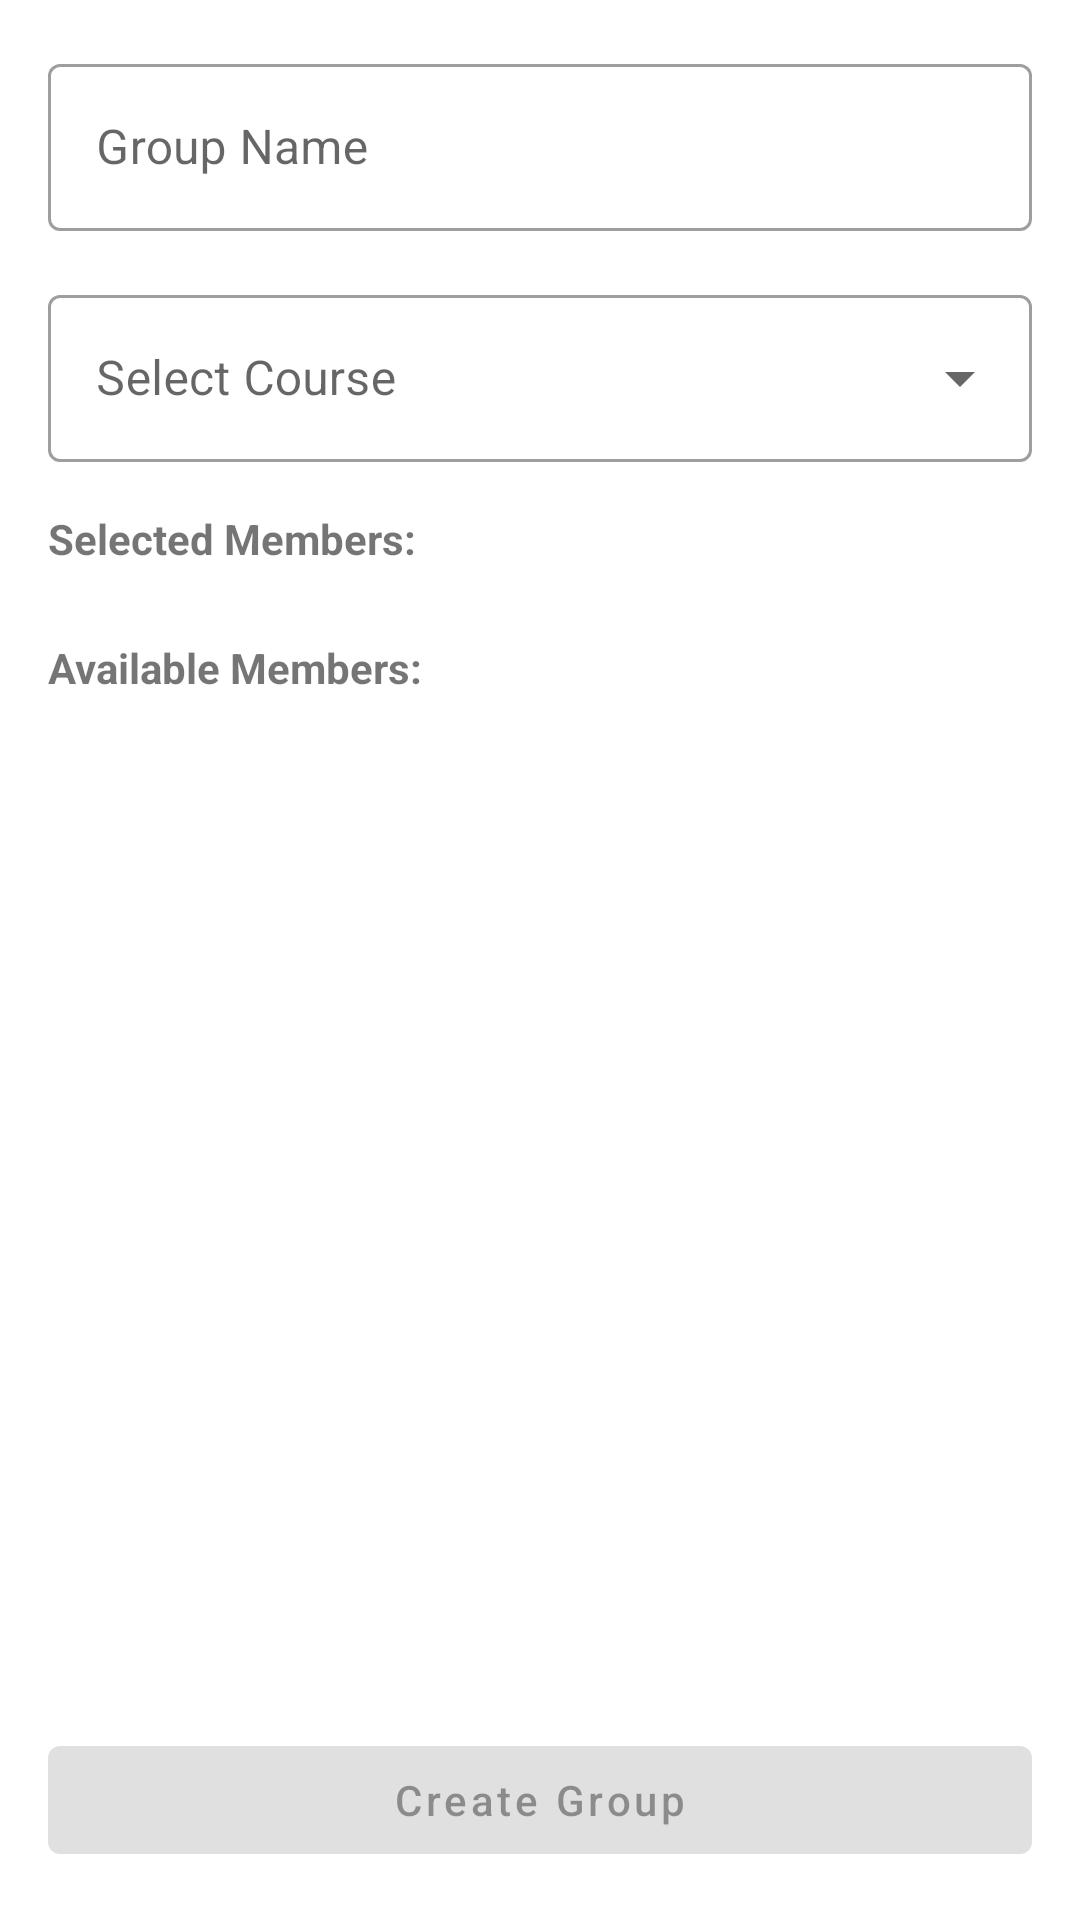

Layout XML and referenced resources for this Android screen:
<!-- AndroidManifest.xml: application theme Theme.StudyBuddy -->
<!-- res/layout/dialog_create_group_with_members.xml -->
<?xml version="1.0" encoding="utf-8"?>
<LinearLayout
    xmlns:android="http://schemas.android.com/apk/res/android"
    android:id="@+id/dialog_root"
    android:layout_width="match_parent"
    android:layout_height="wrap_content"
    android:minWidth="300dp"
    android:orientation="vertical"
    android:padding="16dp">

    
    <com.google.android.material.textfield.TextInputLayout
        style="@style/Widget.MaterialComponents.TextInputLayout.OutlinedBox"
        android:layout_width="match_parent"
        android:layout_height="wrap_content"
        android:layout_marginBottom="16dp">

        <com.google.android.material.textfield.TextInputEditText
            android:id="@+id/groupNameInput"
            android:layout_width="match_parent"
            android:layout_height="wrap_content"
            android:hint="Group Name" />

    </com.google.android.material.textfield.TextInputLayout>

    
    <com.google.android.material.textfield.TextInputLayout
        style="@style/Widget.MaterialComponents.TextInputLayout.OutlinedBox.ExposedDropdownMenu"
        android:layout_width="match_parent"
        android:layout_height="wrap_content"
        android:layout_marginBottom="16dp"
        android:hint="Select Course">

        <AutoCompleteTextView
            android:id="@+id/courseSpinner"
            android:layout_width="match_parent"
            android:layout_height="wrap_content"
            android:inputType="none" />

    </com.google.android.material.textfield.TextInputLayout>

    
    <TextView
        android:layout_width="match_parent"
        android:layout_height="wrap_content"
        android:text="Selected Members:"
        android:textStyle="bold"
        android:layout_marginBottom="8dp"/>

    <com.google.android.material.chip.ChipGroup
        android:id="@+id/selectedUsersChipGroup"
        android:layout_width="match_parent"
        android:layout_height="wrap_content"
        android:layout_marginBottom="16dp" />

    
    <TextView
        android:layout_width="match_parent"
        android:layout_height="wrap_content"
        android:text="Available Members:"
        android:textStyle="bold"
        android:layout_marginBottom="8dp"/>

    
    <androidx.recyclerview.widget.RecyclerView
        android:id="@+id/usersRecyclerView"
        android:layout_width="match_parent"
        android:layout_height="0dp"
        android:layout_weight="1"
        android:layout_marginBottom="16dp"/>

    
    <ProgressBar
        android:id="@+id/progressBar"
        android:layout_width="wrap_content"
        android:layout_height="wrap_content"
        android:layout_gravity="center"
        android:layout_marginTop="16dp"
        android:visibility="gone" />

    
    <Button
        android:id="@+id/createButton"
        android:layout_width="match_parent"
        android:layout_height="wrap_content"
        android:enabled="false"
        android:text="Create Group"
        android:layout_marginTop="8dp" />

</LinearLayout>
<!-- resources referenced by this layout -->
<resources>
  <style name="Theme.StudyBuddy" parent="Theme.MaterialComponents.Light.DarkActionBar">
          
          <item name="colorPrimary">@color/purple_500</item>
          <item name="colorPrimaryVariant">@color/purple_700</item>
          <item name="colorOnPrimary">@color/white</item>
          
          <item name="colorSecondary">@color/teal_200</item>
          <item name="colorSecondaryVariant">@color/teal_700</item>
          <item name="colorOnSecondary">@color/black</item>
          
          <item name="android:statusBarColor">?attr/colorPrimaryVariant</item>
          
          <item name="textAppearanceHeadline6">@style/TextAppearance.StudyBuddy.Headline6</item>
          <item name="textAppearanceSubtitle1">@style/TextAppearance.StudyBuddy.Subtitle1</item>
          <item name="textAppearanceBody1">@style/TextAppearance.StudyBuddy.Body1</item>
          <item name="textAppearanceButton">@style/TextAppearance.StudyBuddy.Button</item>
      </style>
  <color name="purple_500">#FF6200EE</color>
  <color name="purple_700">#FF3700B3</color>
  <color name="white">#FFFFFFFF</color>
  <color name="teal_200">#FF03DAC5</color>
  <color name="teal_700">#FF018786</color>
  <color name="black">#FF000000</color>
  <style name="TextAppearance.StudyBuddy.Headline6" parent="TextAppearance.MaterialComponents.Headline6">
          <item name="android:textSize">20sp</item>
          <item name="android:textColor">@color/black</item>
      </style>
  <style name="TextAppearance.StudyBuddy.Subtitle1" parent="TextAppearance.MaterialComponents.Subtitle1">
          <item name="android:textSize">16sp</item>
          <item name="android:textColor">@color/black</item>
      </style>
  <style name="TextAppearance.StudyBuddy.Body1" parent="TextAppearance.MaterialComponents.Body1">
          <item name="android:textSize">14sp</item>
          <item name="android:textColor">@color/black</item>
      </style>
  <style name="TextAppearance.StudyBuddy.Button" parent="TextAppearance.MaterialComponents.Button">
          <item name="android:textSize">14sp</item>
          <item name="android:textAllCaps">false</item>
      </style>
</resources>
